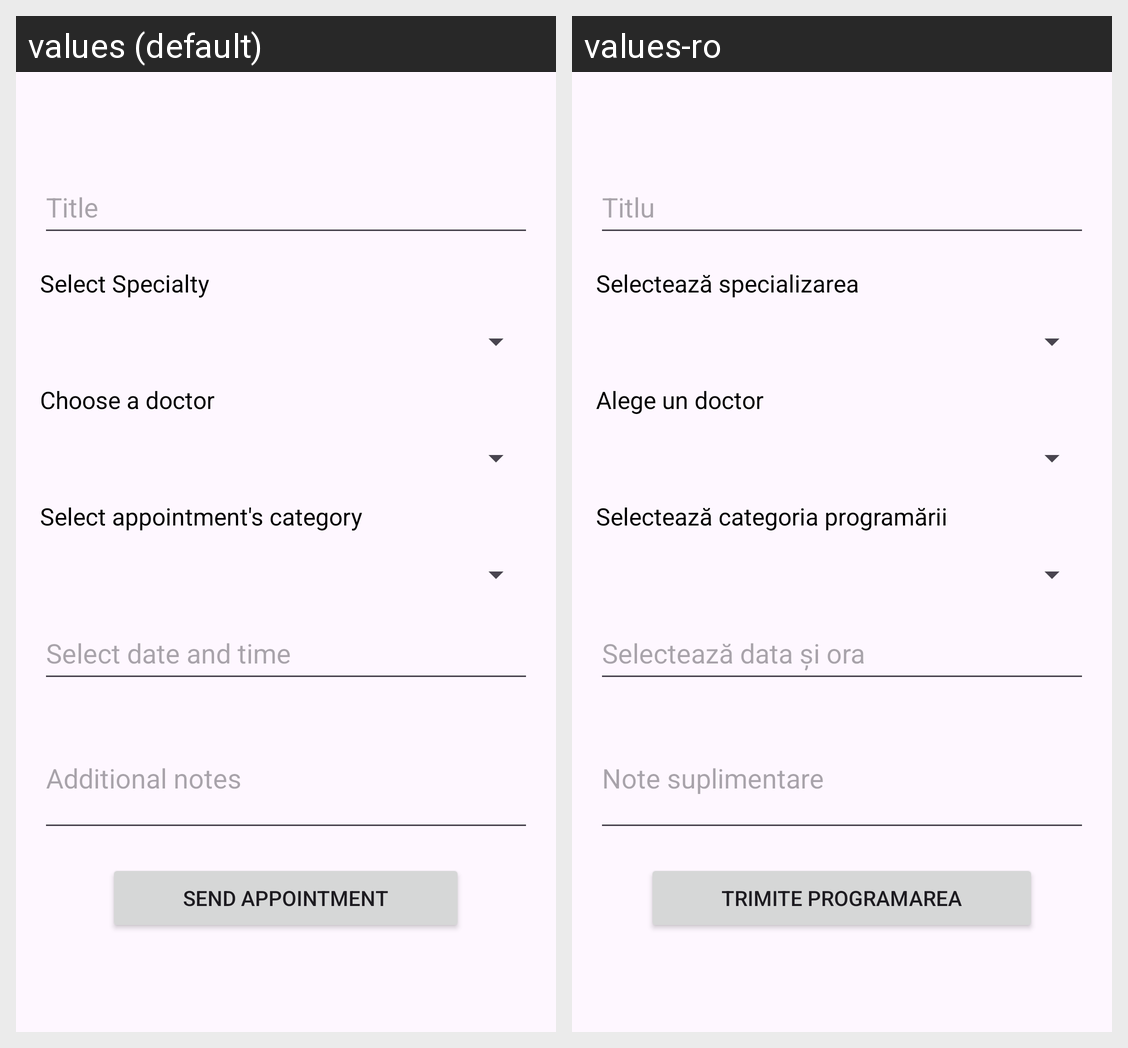

Translations of the strings shown on this Android screen, per locale in the grid:
Android screen res/layout/fragment_add_appointment.xml rendered under 2 locales, left to right: values (default), values-ro. Device: Nexus 5 (rendered at 1080×1920; each locale shown at half size, 540×960, under a caption strip naming it); theme Theme.MedicalAppointments.
Strings drawn on this screen, with the default value and each locale's value (text and hints the layout hard-codes, and strings that could not be matched under every locale, appear in the picture but are not listed):

title
  values: Title
  values-ro: Titlu

select_specialty
  values: Select Specialty
  values-ro: Selectează specializarea

choose_a_doctor
  values: Choose a doctor
  values-ro: Alege un doctor

select_appointment_s_category
  values: Select appointment's category
  values-ro: Selectează categoria programării

select_date_and_time
  values: Select date and time
  values-ro: Selectează data și ora

additional_notes
  values: Additional notes
  values-ro: Note suplimentare

send_appointment
  values: Send appointment
  values-ro: Trimite programarea
